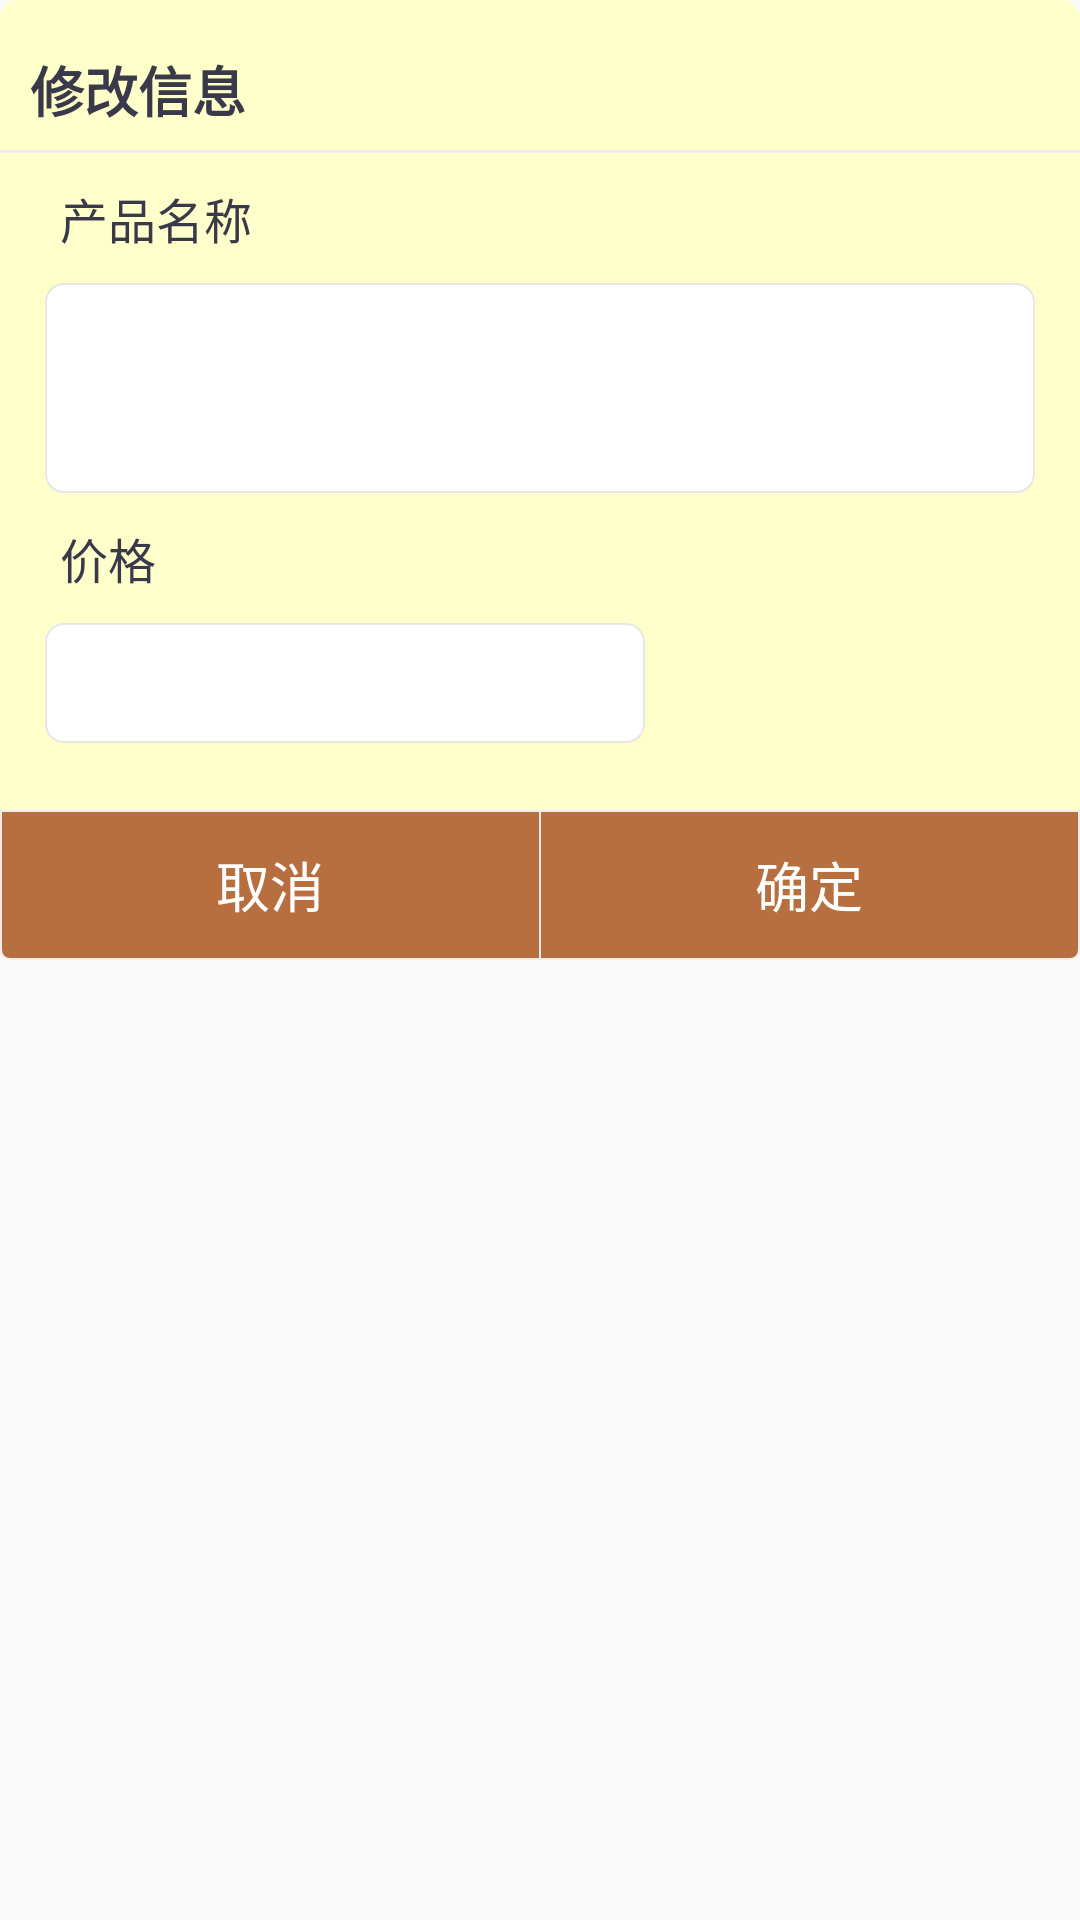

Reconstruct the res/layout file that produces this screen, plus the resources it refers to.
<!-- AndroidManifest.xml: application theme AppTheme -->
<!-- res/layout/layout_modify_product_dialog.xml -->
<?xml version="1.0" encoding="utf-8"?>
<RelativeLayout
    xmlns:android="http://schemas.android.com/apk/res/android"
    android:layout_width="match_parent"
    android:layout_height="wrap_content"
    android:background="@color/transparent">

    <RelativeLayout
        android:layout_width="match_parent"
        android:layout_height="320dp"
        android:background="@drawable/bg_corner_primary_light"
        android:orientation="vertical">

        <LinearLayout
            android:layout_width="match_parent"
            android:layout_height="wrap_content"
            android:orientation="vertical">

            <TextView
                android:id="@+id/tv_dialog_title"
                android:layout_width="match_parent"
                android:layout_height="40dp"
                android:gravity="center_vertical"
                android:layout_marginTop="@dimen/margin_10"
                android:paddingLeft="@dimen/margin_10"
                android:text="修改信息"
                android:textStyle="bold"
                android:textSize="18sp"
                android:textColor="@color/first_title_color"/>

            <View
                android:layout_width="match_parent"
                android:layout_height="@dimen/line_size"
                android:background="@color/line_color"/>

            <TextView
                android:layout_width="wrap_content"
                android:layout_height="wrap_content"
                android:layout_marginLeft="@dimen/margin_20"
                android:layout_marginTop="@dimen/margin_10"
                android:text="产品名称"
                android:textSize="16sp"
                android:textColor="@color/first_title_color"/>
            <EditText
                android:id="@+id/et_modify_name"
                android:layout_width="match_parent"
                android:layout_height="70dp"
                android:layout_marginTop="@dimen/margin_10"
                android:layout_marginLeft="15dp"
                android:layout_marginRight="15dp"
                android:gravity="start"
                android:paddingLeft="@dimen/margin_5"
                android:layout_below="@+id/tv_dialog_title"
                android:background="@drawable/bg_corner_white_line_gray2"/>

            <TextView
                android:layout_width="wrap_content"
                android:layout_height="wrap_content"
                android:layout_marginLeft="@dimen/margin_20"
                android:layout_marginTop="@dimen/margin_10"
                android:text="价格"
                android:textSize="16sp"
                android:textColor="@color/first_title_color"/>
            <EditText
                android:id="@+id/et_modify_price"
                android:layout_width="200dp"
                android:layout_height="40dp"
                android:layout_marginTop="@dimen/margin_10"
                android:layout_marginLeft="15dp"
                android:layout_marginRight="15dp"
                android:singleLine="true"
                android:paddingLeft="@dimen/margin_5"
                android:layout_below="@+id/tv_dialog_title"
                android:background="@drawable/bg_corner_white_line_gray2"/>



        </LinearLayout>


        <LinearLayout
            android:id="@+id/ll_add_score_dialog_bottom_layout"
            android:layout_width="match_parent"
            android:layout_height="wrap_content"
            android:orientation="horizontal"
            android:layout_alignParentBottom="true">

            <TextView
                android:id="@+id/tv_cancel"
                android:layout_height="50dp"
                android:layout_width="0dp"
                android:layout_weight="1"
                android:layout_gravity="center_horizontal"
                android:background="@drawable/bg_corner_primary_bl"
                android:gravity="center"
                android:text="@string/no"
                android:textColor="@color/white"
                android:textSize="18sp" />


            <TextView
                android:id="@+id/tv_add"
                android:layout_height="50dp"
                android:layout_width="0dp"
                android:layout_weight="1"
                android:layout_gravity="center_horizontal"
                android:background="@drawable/bg_corner_primary_br"
                android:gravity="center"
                android:layout_marginLeft="-1dp"
                android:text="@string/ok"
                android:textColor="@color/white"
                android:textSize="18sp" />

        </LinearLayout>

    </RelativeLayout>



</RelativeLayout>
<!-- resources referenced by this layout -->
<resources>
  <color name="first_title_color">#39394A</color>
  <color name="line_color">#eeeeee</color>
  <color name="transparent">#00000000</color>
  <color name="white">#ffffff</color>
  <dimen name="line_size">1dp</dimen>
  <dimen name="margin_10">10dp</dimen>
  <dimen name="margin_20">20dp</dimen>
  <dimen name="margin_5">5dp</dimen>
  <!-- drawable bg_corner_primary_bl (drawable) -->
  <?xml version="1.0" encoding="utf-8"?>
  <shape xmlns:android="http://schemas.android.com/apk/res/android">
          <corners android:bottomLeftRadius="3dp"/>
          <solid android:color="@color/primary_color_1"/>
          <stroke android:color="@color/line_color" android:width="@dimen/half_list_divider_height"/>
  </shape>
  <!-- drawable bg_corner_primary_br (drawable) -->
  <?xml version="1.0" encoding="utf-8"?>
  <shape xmlns:android="http://schemas.android.com/apk/res/android">
      <corners android:bottomRightRadius="3dp"/>
      <solid android:color="@color/primary_color_1"/>
      <stroke android:color="@color/line_color" android:width="@dimen/half_list_divider_height"/>
  </shape>
  <!-- drawable bg_corner_primary_light (drawable) -->
  <?xml version="1.0" encoding="utf-8"?>
  <shape xmlns:android="http://schemas.android.com/apk/res/android">
  
      <solid android:color="@color/primary_light_color"/>
      <corners android:radius="@dimen/margin_min"/>
  
  </shape>
  <!-- drawable bg_corner_white_line_gray2 (drawable) -->
  <?xml version="1.0" encoding="utf-8"?>
  <shape xmlns:android="http://schemas.android.com/apk/res/android">
      <corners android:radius="@dimen/margin_min"></corners>
      <solid android:color="@color/white"></solid>
      <stroke android:color="@color/corner_line_gray2" android:width="@dimen/half_list_divider_height"/>
  </shape>
  <string name="no">取消</string>
  <string name="ok">确定</string>
  <style name="AppTheme" parent="Theme.AppCompat.Light.NoActionBar">
          
      </style>
  <color name="primary_color_1">#b76f40</color>
  <dimen name="half_list_divider_height">0.5dp</dimen>
  <color name="primary_light_color">#ffffcc</color>
  <dimen name="margin_min">6dp</dimen>
  <color name="corner_line_gray2">#E7E7E7</color>
</resources>
